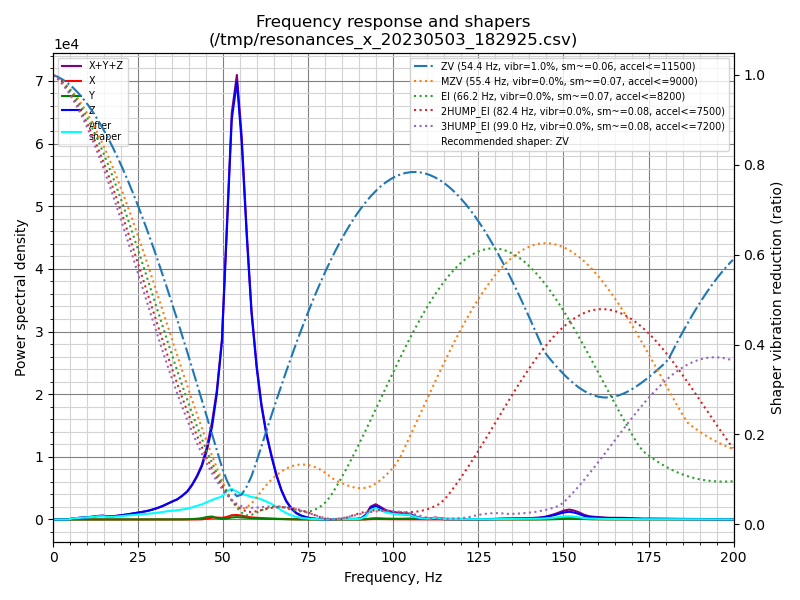

The table this chart was drawn from, first rows:
freq, psd_x, psd_y, psd_z, psd_xyz
0.0, 1.493e+01, 1.303e+01, 8.001e+02, 8.280e+02
1.5, 3.151e+01, 2.226e+01, 4.655e+02, 5.193e+02
2.9, 3.440e+01, 1.858e+01, 3.574e+01, 8.872e+01
4.4, 3.375e+01, 1.870e+01, 2.274e+02, 2.798e+02
5.8, 3.326e+01, 1.961e+01, 1.030e+03, 1.083e+03
7.3, 3.298e+01, 1.801e+01, 1.814e+03, 1.865e+03
8.7, 3.696e+01, 1.776e+01, 2.662e+03, 2.716e+03
10.2, 3.407e+01, 1.761e+01, 3.759e+03, 3.810e+03
11.7, 3.288e+01, 2.017e+01, 5.255e+03, 5.308e+03
13.1, 3.421e+01, 2.163e+01, 7.331e+03, 7.387e+03
14.6, 3.662e+01, 2.669e+01, 8.842e+03, 8.906e+03
16.0, 3.802e+01, 3.412e+01, 7.817e+03, 7.889e+03
17.5, 3.702e+01, 3.403e+01, 8.822e+03, 8.893e+03
19.0, 3.737e+01, 2.841e+01, 1.150e+04, 1.157e+04
20.4, 4.130e+01, 2.581e+01, 1.451e+04, 1.458e+04
21.9, 4.620e+01, 2.738e+01, 1.803e+04, 1.810e+04
23.3, 4.917e+01, 3.220e+01, 2.219e+04, 2.227e+04
24.8, 4.350e+01, 4.008e+01, 2.668e+04, 2.677e+04
26.2, 3.569e+01, 4.873e+01, 3.150e+04, 3.158e+04
27.7, 4.039e+01, 6.967e+01, 3.802e+04, 3.813e+04
29.2, 4.998e+01, 9.319e+01, 4.633e+04, 4.647e+04
30.6, 7.163e+01, 1.217e+02, 5.602e+04, 5.621e+04
32.1, 8.790e+01, 1.684e+02, 6.850e+04, 6.876e+04
33.5, 1.034e+02, 2.390e+02, 8.347e+04, 8.382e+04
35.0, 1.411e+02, 3.359e+02, 1.004e+05, 1.009e+05
36.5, 1.844e+02, 4.366e+02, 1.178e+05, 1.184e+05
37.9, 2.215e+02, 6.252e+02, 1.428e+05, 1.437e+05
39.4, 1.631e+02, 1.342e+03, 1.756e+05, 1.771e+05
40.8, 1.291e+02, 2.943e+03, 2.234e+05, 2.265e+05
42.3, 4.135e+02, 5.220e+03, 2.910e+05, 2.966e+05
43.7, 1.461e+03, 9.108e+03, 3.715e+05, 3.820e+05
45.2, 5.523e+03, 1.783e+04, 5.010e+05, 5.243e+05
46.7, 1.332e+04, 2.249e+04, 6.919e+05, 7.277e+05
48.1, 1.500e+04, 1.141e+04, 9.659e+05, 9.923e+05
49.6, 1.300e+04, 4.461e+03, 1.409e+06, 1.426e+06
51.0, 2.018e+04, 7.937e+03, 2.327e+06, 2.355e+06
52.5, 3.582e+04, 1.710e+04, 3.360e+06, 3.413e+06
54.0, 3.888e+04, 2.044e+04, 3.779e+06, 3.838e+06
55.4, 3.436e+04, 1.848e+04, 3.346e+06, 3.399e+06
56.9, 2.476e+04, 1.500e+04, 2.578e+06, 2.618e+06
58.3, 1.899e+04, 1.242e+04, 1.923e+06, 1.954e+06
59.8, 1.589e+04, 1.029e+04, 1.454e+06, 1.480e+06
61.2, 1.365e+04, 8.058e+03, 1.113e+06, 1.135e+06
62.7, 1.155e+04, 6.509e+03, 8.443e+05, 8.624e+05
64.2, 9.550e+03, 5.551e+03, 6.413e+05, 6.564e+05
65.6, 7.639e+03, 4.463e+03, 4.620e+05, 4.741e+05
67.1, 6.076e+03, 3.418e+03, 3.087e+05, 3.182e+05
68.5, 4.810e+03, 2.674e+03, 1.991e+05, 2.066e+05
70.0, 3.435e+03, 1.851e+03, 1.210e+05, 1.263e+05
71.5, 2.326e+03, 1.241e+03, 7.123e+04, 7.480e+04
72.9, 1.723e+03, 8.152e+02, 4.352e+04, 4.605e+04
74.4, 1.302e+03, 4.461e+02, 2.558e+04, 2.732e+04
75.8, 9.580e+02, 2.255e+02, 1.327e+04, 1.446e+04
77.3, 7.559e+02, 1.754e+02, 7.445e+03, 8.376e+03
78.7, 5.271e+02, 2.411e+02, 3.578e+03, 4.346e+03
80.2, 3.720e+02, 2.943e+02, 1.773e+03, 2.440e+03
81.7, 2.684e+02, 2.561e+02, 2.926e+03, 3.451e+03
83.1, 2.085e+02, 2.227e+02, 6.287e+03, 6.718e+03
84.6, 1.974e+02, 2.047e+02, 8.244e+03, 8.646e+03
86.0, 2.035e+02, 2.638e+02, 8.630e+03, 9.097e+03
... 78 more rows
